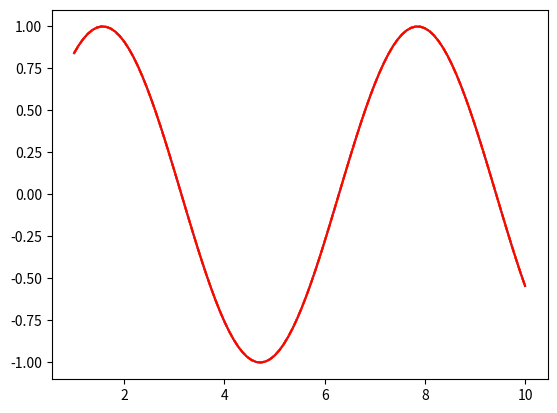
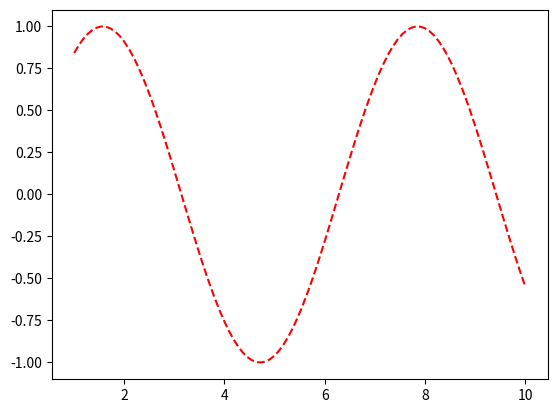

Python code for these plots, in order:
%matplotlib inline
import matplotlib.pyplot as plt
import numpy as np
import pandas as pd

x = np.linspace(1, 10, 100)

x

plt.plot(x, np.sin(x))

np.sin(1)

plt.plot(x, np.sin(x), 'r')

plt.plot(x, np.sin(x), '--')

plt.plot(x, np.sin(x), 'r--')

fig = plt.figure()
plt.plot(x, np.sin(x), 'r--')

fig.savefig('sin-01.png')

